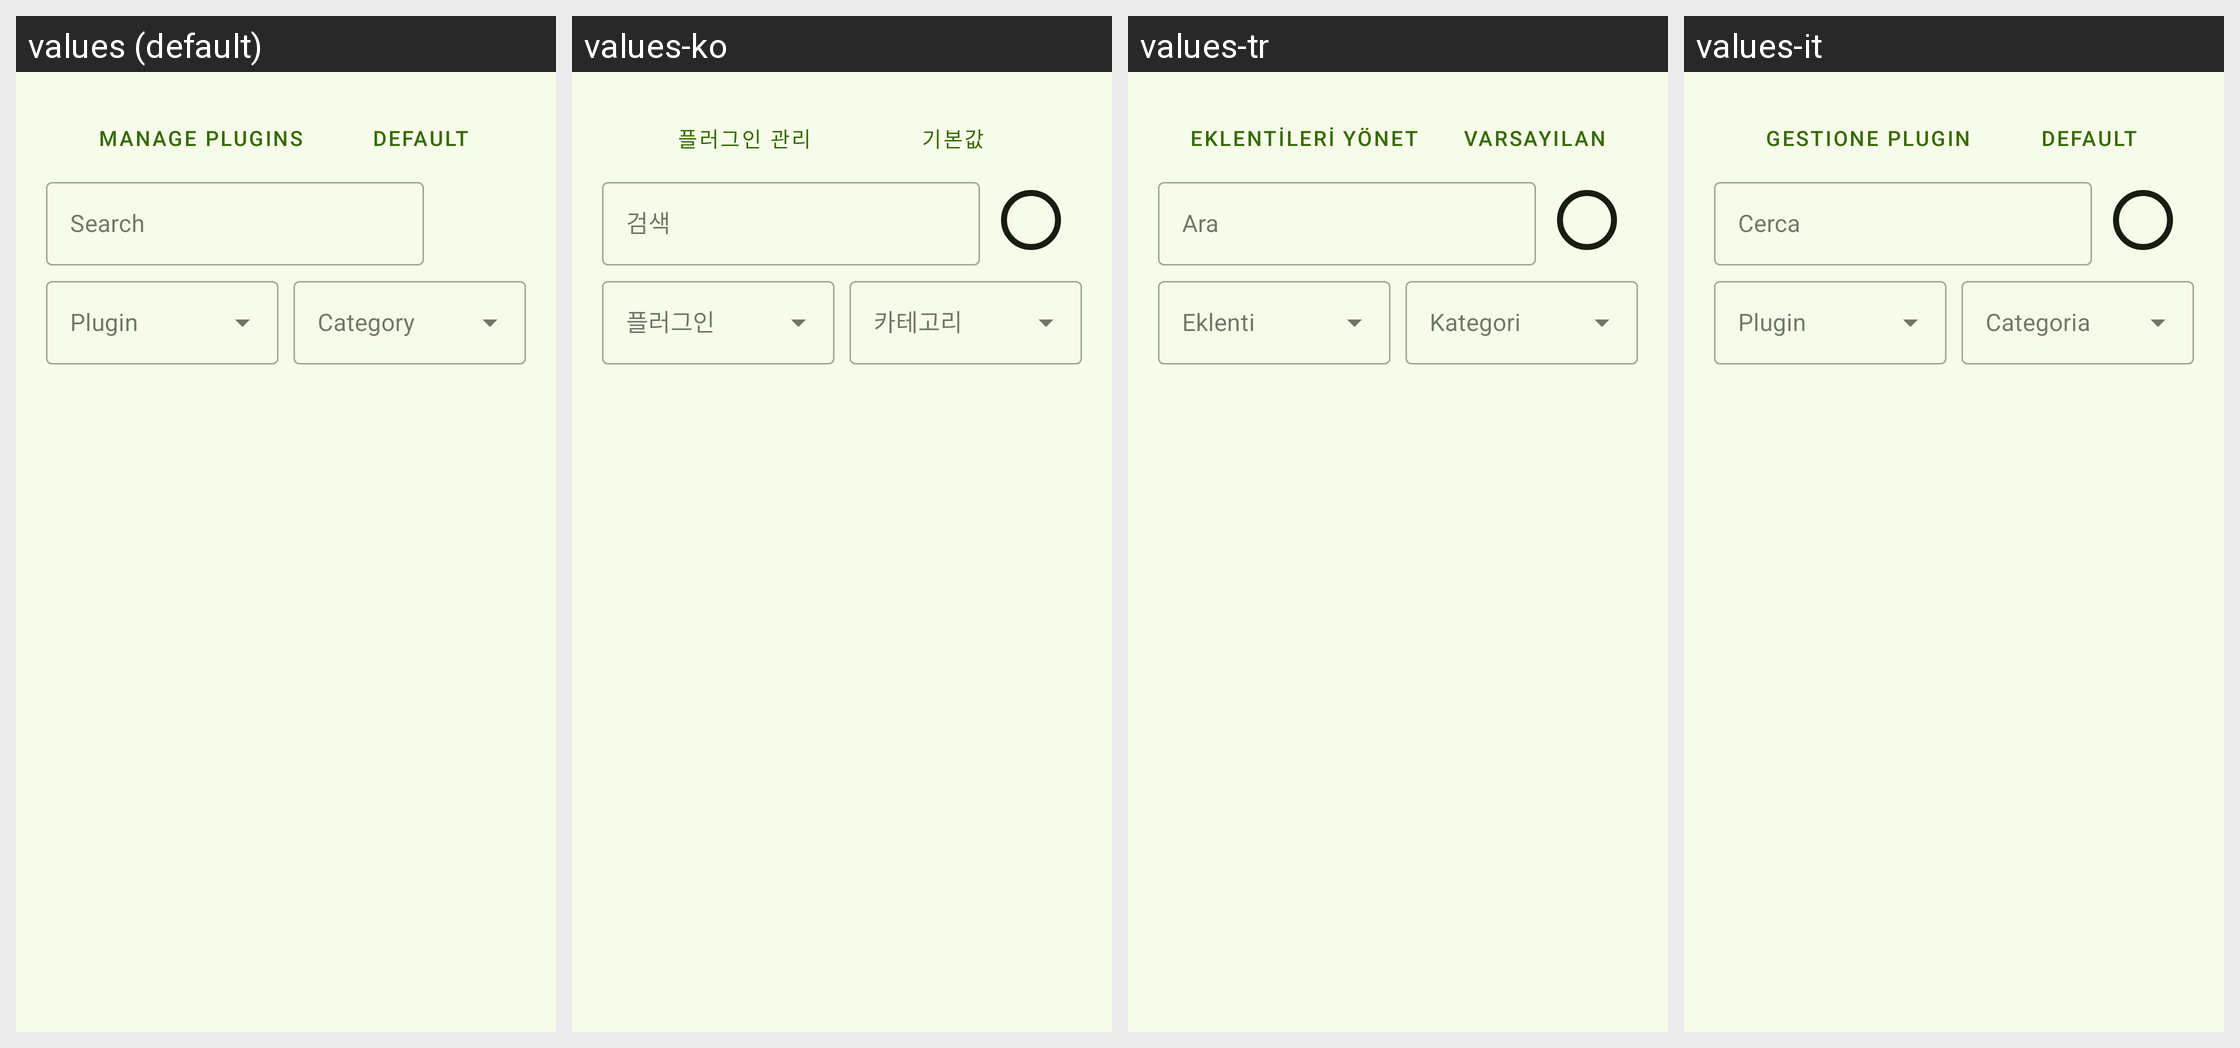

Here is an Android app screen in its default locale and in the app's own translations. Write out the translated-string differences for the strings that appear on this screen.
Android screen res/layout/fragment_search.xml rendered under 4 locales, left to right: values (default), values-ko, values-tr, values-it. Device: Nexus 5 (rendered at 1080×1920; each locale shown at half size, 540×960, under a caption strip naming it); theme Theme.Unchained.Material3.Green.One.
Other locales in the repository, not shown: values-cs, values-es, values-fr, values-hu, values-pt.
Strings drawn on this screen, with the default value and each locale's value (text and hints the layout hard-codes, and strings that could not be matched under every locale, appear in the picture but are not listed):

manage_plugins
  values: Manage plugins
  values-ko: 플러그인 관리
  values-tr: Eklentileri yönet
  values-it: Gestione plugin

default_string
  values: Default
  values-ko: 기본값
  values-tr: Varsayılan
  values-it: Default

search
  values: Search
  values-ko: 검색
  values-tr: Ara
  values-it: Cerca
